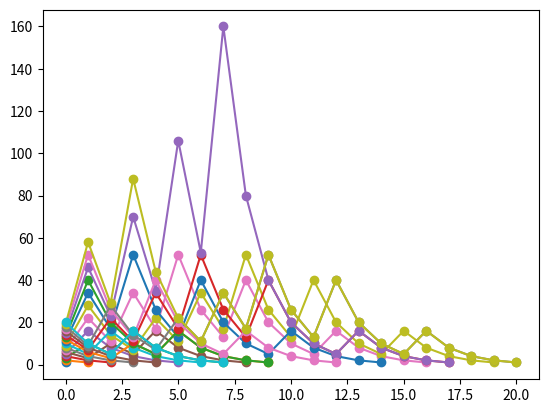

Generate this figure with matplotlib:
from typing import List
from matplotlib import pyplot as plt
import sys

def collatz(n: int) -> List[int]:
    if n < 1:
        raise ValueError("n cannot start less than one")
    def inner(n: int) -> 'generator':
        yield n
        if n == 1:
            return
        if n % 2: # odd
            n *= 3
            n += 1
        else: # even
            n //= 2
        yield from inner(n)
    return list(inner(n))

def irange(count: int, step: int = 1) -> range:
    return range(1, count + 1, step)

def main():
    for i in irange(20):
        plt.plot(collatz(i), '-o')
    plt.show()

if __name__ == '__main__':
    sys.setrecursionlimit(2000)
    main()
